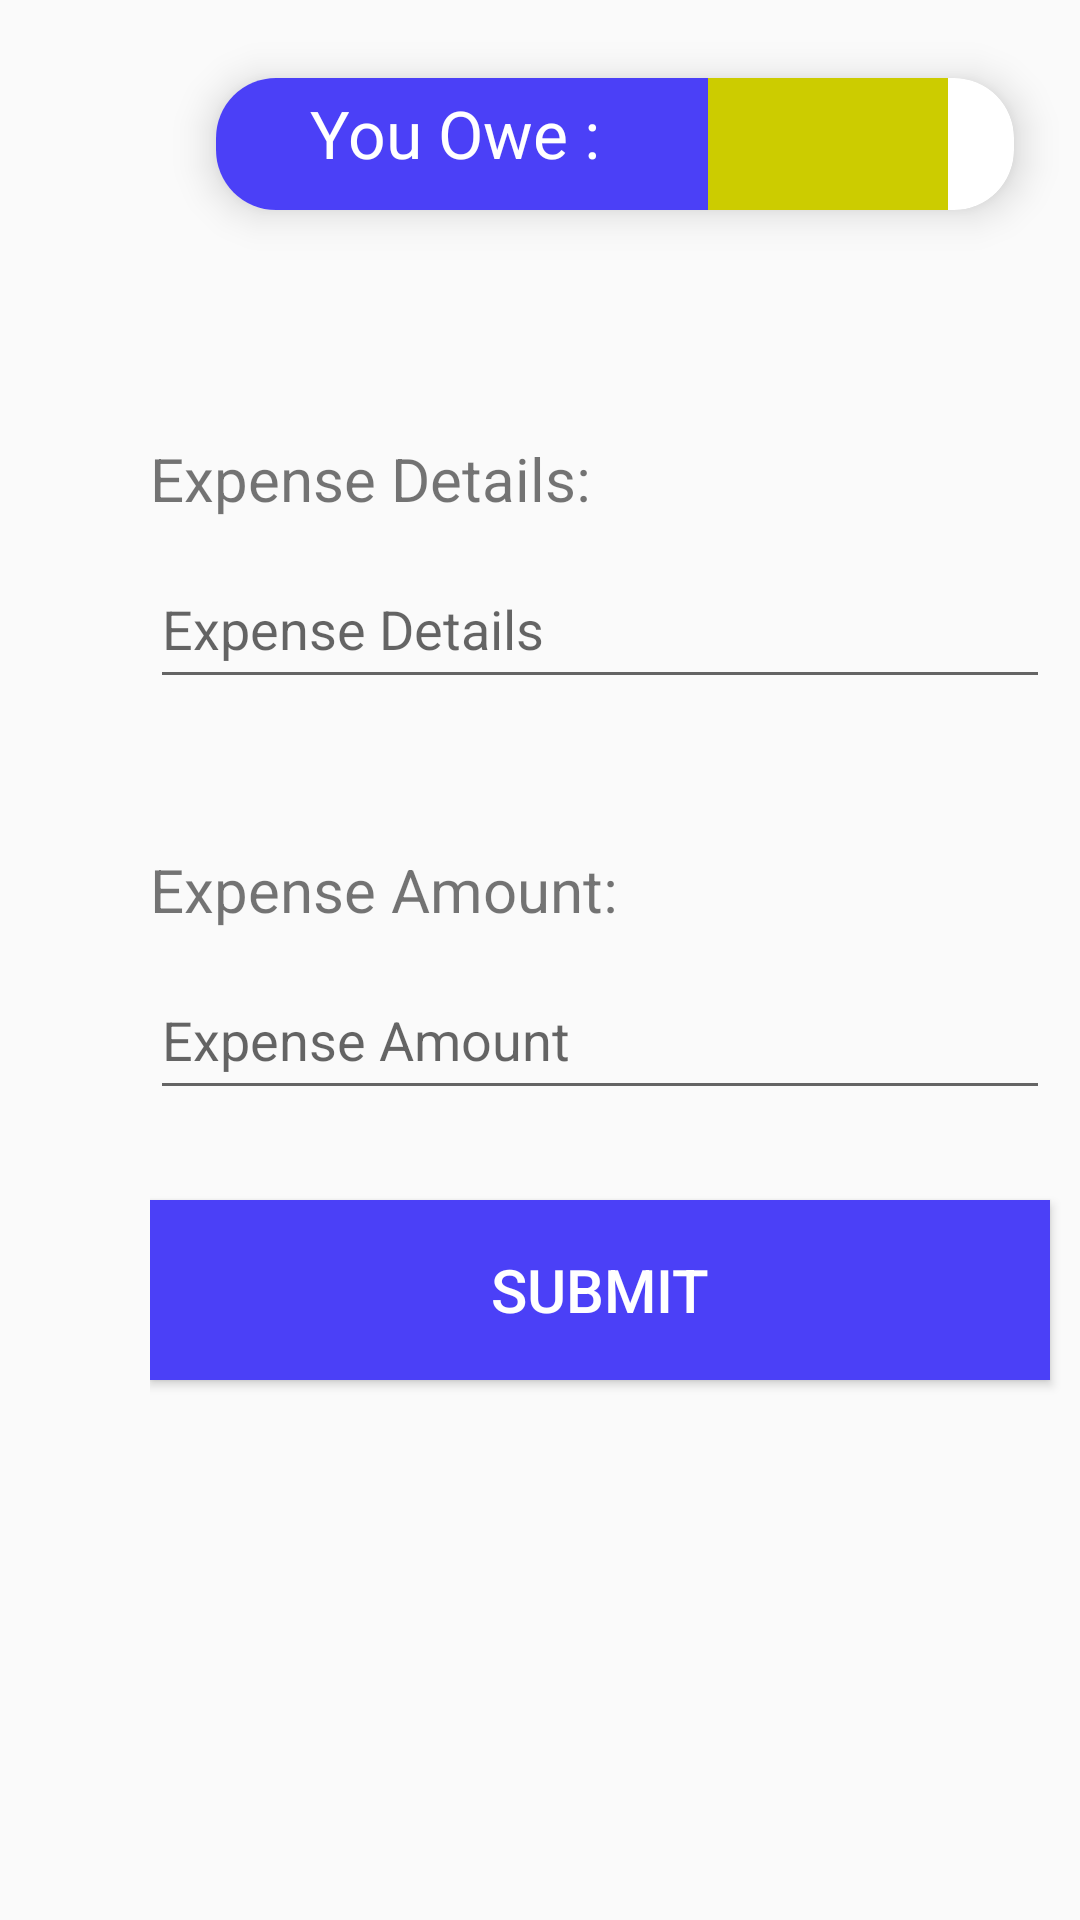

Write the Android layout XML for this screen, with the resource values it uses.
<!-- AndroidManifest.xml: application theme AppTheme -->
<!-- res/layout/activity_add_expense.xml -->
<?xml version="1.0" encoding="utf-8"?>
<LinearLayout xmlns:android="http://schemas.android.com/apk/res/android"
    xmlns:app="http://schemas.android.com/apk/res-auto"
    xmlns:tools="http://schemas.android.com/tools"
    android:layout_width="match_parent"
    android:layout_height="match_parent"
    android:orientation="horizontal"
    tools:context=".expenses.AddExpense">

    <LinearLayout
        android:orientation="vertical"
        android:layout_width="match_parent"
        android:layout_height="match_parent"
        android:paddingLeft="50dp">
        <androidx.cardview.widget.CardView
            xmlns:card_view="https://schemas.android.com/apk/res-auto"
            android:layout_width="match_parent"
            android:layout_height="80dp"
            card_view:cardBackgroundColor="#ffffff"
            app:cardCornerRadius="20dp"
            app:cardElevation="8dp"
            android:layout_margin="8dp"
            android:padding="2dp"
            app:cardUseCompatPadding="true">

            <LinearLayout
                android:weightSum="3"
                android:layout_width="match_parent"
                android:layout_height="match_parent"
                android:orientation="horizontal">

                <LinearLayout
                    android:id="@+id/card_view"
                    android:layout_width="120dp"
                    android:weightSum="4"
                    android:background="@color/colorPrimaryDark"
                    android:layout_height="match_parent"
                    android:layout_weight="2"
                    android:orientation="vertical">

                    <TextView
                        android:layout_width="match_parent"
                        android:layout_height="wrap_content"
                        android:layout_gravity="center_horizontal"
                        android:textColor="#ffffff"
                        android:text="You Owe : "
                        android:layout_weight="2"
                        android:gravity="center"
                        android:textAppearance="?android:attr/textAppearanceLarge"/>

                </LinearLayout>
                <LinearLayout
                    android:layout_width="80dp"
                    android:background="#CCCC00"
                    android:layout_height="match_parent"
                    android:orientation="horizontal">
                    <TextView
                        android:layout_width="match_parent"
                        android:layout_height="wrap_content"
                        android:layout_gravity="center_horizontal"
                        android:textColor="#ffffff"
                        android:id="@+id/grid_text"
                        android:layout_weight="2"
                        android:gravity="center"
                        android:textAppearance="?android:attr/textAppearanceLarge"/>

                </LinearLayout>

            </LinearLayout>

        </androidx.cardview.widget.CardView>


        <TextView
            android:layout_width="182dp"
            android:layout_height="wrap_content"
            android:layout_marginTop="50dp"
            android:text="Expense Details:"
            android:textSize="20dp"></TextView>

        <EditText
            android:id="@+id/details"
            android:layout_width="300dp"
            android:layout_height="50dp"
            android:layout_marginTop="10dp"
            android:hint="Expense Details"></EditText>

        <TextView
            android:layout_width="178dp"
            android:layout_height="wrap_content"
            android:layout_marginTop="50dp"
            android:text="Expense Amount:"
            android:textSize="20dp"></TextView>

        <EditText
            android:id="@+id/amount"
            android:layout_width="300dp"
            android:layout_height="50dp"
            android:layout_marginTop="10dp"
            android:hint="Expense Amount"></EditText>

        <Button
            android:id="@+id/submit"
            android:layout_width="300dp"
            android:layout_height="60dp"
            android:layout_marginTop="30dp"
            android:onClick="insert"
            android:text="Submit"
            android:textSize="20dp"
            android:background="@color/colorPrimaryDark"
            android:textColor="@color/white"></Button>

        <GridView
            android:numColumns="auto_fit"
            android:gravity="center_horizontal"
            android:columnCount="2"
            android:padding="20dp"
            android:verticalSpacing="10dp"
            android:layout_width="fill_parent"
            android:layout_height="fill_parent"
            android:id="@+id/grid"
            tools:ignore="MissingConstraints" />

    </LinearLayout>




</LinearLayout>
<!-- resources referenced by this layout -->
<resources>
  <color name="colorPrimaryDark">#4b40f7</color>
  <color name="white">#FFFFFF</color>
  <style name="AppTheme" parent="Theme.AppCompat.Light.NoActionBar">
          
          <item name="colorPrimary">@color/colorPrimary</item>
          <item name="colorPrimaryDark">#4b40f7</item>
          <item name="colorAccent">@color/colorAccent</item>
      </style>
  <color name="colorPrimary">#6200EE</color>
  <color name="colorAccent">#03DAC5</color>
</resources>
